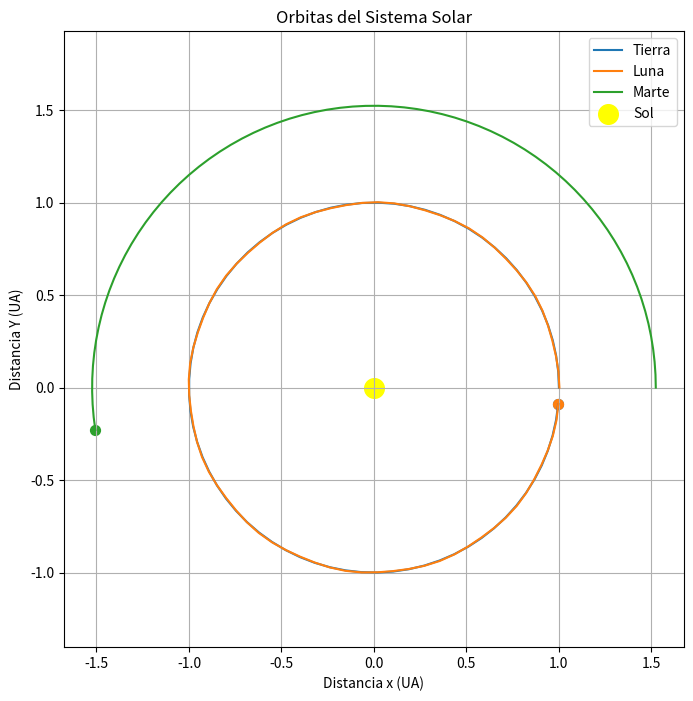
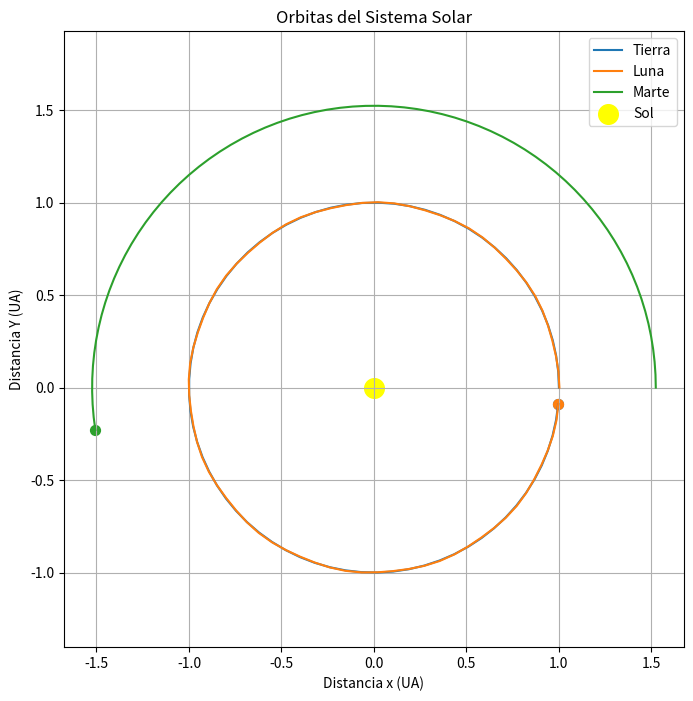

Source code (Python) for these figures, in order:
from dataclasses import dataclass, field
from typing import Optional, List, Tuple
import math
import matplotlib.pyplot as plt

# ? Constantes físicas
G = 6.67430e-11  # ? Constante gravitacional (m^3 kg^-1 s^-2)
AU = 1.495978707e11  # ? Unidad astronómica en metros
DAY = 86400  # ? Segundos en un día
YEAR = 365.25 * DAY


@dataclass
class CelestialBody:
    name: str
    mass: float                         # kg
    radius: float = 0.0                 # m (opcional)
    parent: Optional["CelestialBody"] = None
    # ? metros (distancia media al padre)
    semi_major_axis: Optional[float] = None
    eccentricity: float = 0.0           # no usado en este modelo circular
    _orbital_period: Optional[float] = field(
        default=None, init=False)  # segundos, calculado

    def __post_init__(self):
        if self.parent and self.semi_major_axis is not None:
            self._orbital_period = self._calc_orbital_period()
        else:
            self._orbital_period = None

    def _calc_orbital_period(self) -> float:
        # ? T = 2π * sqrt(a^3 / (G*(M_parent + m))) — normalmente m << M_parent
        a = self.semi_major_axis
        M = self.parent.mass if self.parent else 0.0
        return 2 * math.pi * math.sqrt(a**3 / (G * (M + self.mass)))

    def position_at_time(self, t: float) -> Tuple[float, float]:
        if not self.parent or self.semi_major_axis is None or self._orbital_period is None:
            return (0.0, 0.0)

        T = self._orbital_period
        theta = 2 * math.pi * (t % T) / T

        a = self.semi_major_axis
        x_rel = a * math.cos(theta)
        y_rel = a * math.sin(theta)

        px, py = self.parent.position_at_time(t)
        return (px + x_rel, py + y_rel)

    @property
    def orbital_period(self) -> Optional[float]:
        return self._orbital_period

    def position_at_time(self, t: float) -> Tuple[float, float]:
        """
        Devuelve (x, y) en metros en un plano con el padre en su origen.
        - Si no tiene padre (por ejemplo, el Sol), lo ubicamos en (0,0).
        - Asumimos órbitas circulares y movimiento con fase 0 en t=0 (x = a, y = 0).
        """
        if not self.parent or self.semi_major_axis is None or self._orbital_period is None:
            # ? cuerpo central: posición absoluta (0,0)
            return (0.0, 0.0)

        T = self._orbital_period
        # ? Fracción del periodo (ángulo)
        frac = (t % T) / T
        theta = 2 * math.pi * frac  # radianes
        a = self.semi_major_axis

        # ? posición relativa al padre
        x_rel = a * math.cos(theta)
        y_rel = a * math.sin(theta)

        # ? obtener posición absoluta del padre (recursivo)
        px, py = self.parent.position_at_time(t)
        return (px + x_rel, py + y_rel)

    def __str__(self):
        if self.orbital_period:
            days = self.orbital_period / DAY
            return f"{self.name} (masa={self.mass:.2e} kg, a={self.semi_major_axis/AU:.3f} AU, periodo={days:.2f} días)"
        else:
            return f"{self.name} (masa={self.mass:.2e} kg, central)"


class SolarSystem:
    def __init__(self, name="Sistema Solar"):
        self.name = name
        self.bodies: List[CelestialBody] = []

    def add_body(self, body: CelestialBody):
        self.bodies.append(body)

    def get_body(self, name: str) -> Optional[CelestialBody]:
        for b in self.bodies:
            if b.name.lower() == name.lower():
                return b
        return None

    def simulate(self, t_seconds: float) -> List[Tuple[str, float, float]]:
        """
        Devuelve lista de (nombre, x, y) de cada cuerpo en el instante t_seconds.
        """
        result = []
        for b in self.bodies:
            x, y = b.position_at_time(t_seconds)
            result.append((b.name, x, y))
        return result

    def simulate_positions(self, t_seconds: float) -> List[Tuple[str, float, float]]:
        return [(b.name, *b.position_at_time(t_seconds)) for b in self.bodies]

    def plot_orbits(self, days_to_simulate: int = 365):
        """
        Dibuja las órbitas de todos los cuerpos y su posición actual.
        """

        plt.figure(figsize=(8, 8))
        plt.title(f"Orbitas del {self.name}")
        plt.xlabel("Distancia x (UA)")
        plt.ylabel("Distancia Y (UA)")
        plt.grid(True)
        plt.axis("equal")
        t_values = [i * DAY for i in range(0, days_to_simulate, 5)]

        for b in self.bodies:
            if not b.parent:
                continue

            xs, ys = [], []
            for t in t_values:
                x, y = b.position_at_time(t)
                xs.append(x / AU)
                ys.append(y / AU)

            plt.plot(xs, ys, label=b.name)
            # ? Posicion actual al final del recorrido
            x_now, y_now = b.position_at_time(t_values[-1])
            plt.scatter(x_now / AU, y_now / AU, s=50)

        plt.scatter(0, 0, color="yellow", s=200, label="Sol")
        plt.legend()
        plt.show()


# -------------------------
#! EJEMPLO DE USO
# -------------------------
if __name__ == "__main__":
    ss = SolarSystem()

    # ? Sol
    sun = CelestialBody(name="Sol", mass=1.98847e30)
    ss.add_body(sun)

    # ? Tierra
    earth = CelestialBody(name="Tierra", mass=5.9722e24,
                          parent=sun, semi_major_axis=1.0 * AU)
    ss.add_body(earth)

    # ? Luna
    moon = CelestialBody(name="Luna", mass=7.342e22,
                         parent=earth, semi_major_axis=384400e3)
    ss.add_body(moon)

    # ? Marte
    mars = CelestialBody(name="Marte", mass=6.4171e23,
                         parent=sun, semi_major_axis=1.523679 * AU)
    ss.add_body(mars)

    # ?Dibujar las órbitas durante un año
    ss.plot_orbits(days_to_simulate=365)

    # # ? Mostrar info de cuerpos
    # for b in ss.bodies:
    #     print(b)

    # print("\nPosiciones en t = 0 (m):")
    # for name, x, y in ss.simulate(0):
    #     print(f"{name:7s} -> x={x:.3e} m, y={y:.3e} m")

    # # ? Simular varias fechas: t = 0, 30, 365 días
    # tiempos_dias = [0, 30, 365]
    # print("\nPosiciones (en AU) en varios tiempos:")
    # for d in tiempos_dias:
    #     t = d * DAY
    #     print(f"\nDía {d}:")
    #     for name, x, y in ss.simulate(t):
    #         print(f"{name:7s} -> x={x/AU:.6f} AU, y={y/AU:.6f} AU")

    # ? Dibujar las orbitas durante un year
    ss.plot_orbits(days_to_simulate=365)
